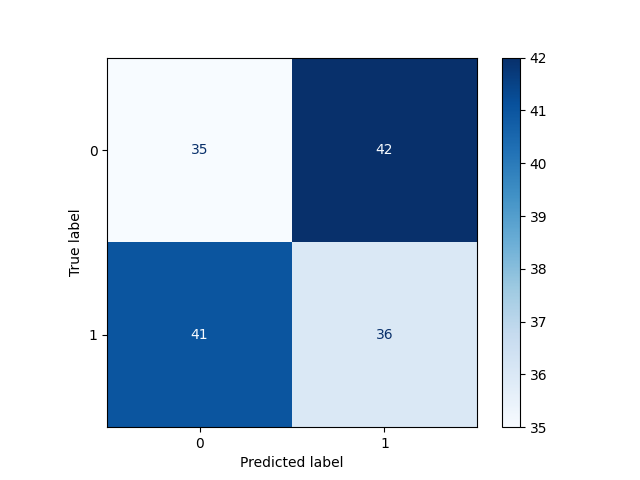

The data file committed next to this chart (first rows):
, Pred 0, Pred 1
True 0, 35, 42
True 1, 41, 36
